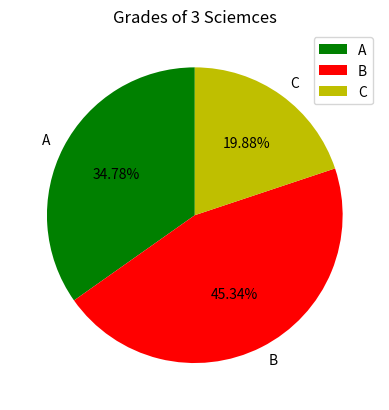

Python code for this plot:
import matplotlib.pyplot as plt
import pandas as pd
import numpy as np

labels = "A", "B", "C"
colors = ["g", "r", "y"]
sections = [56, 73, 32]
plt.pie(sections, labels=labels, colors=colors, startangle=90,autopct = '%1.2f%%') # am not sure 
#what the last part is
plt.title("Grades of 3 Sciemces")
plt.legend()
plt.show()